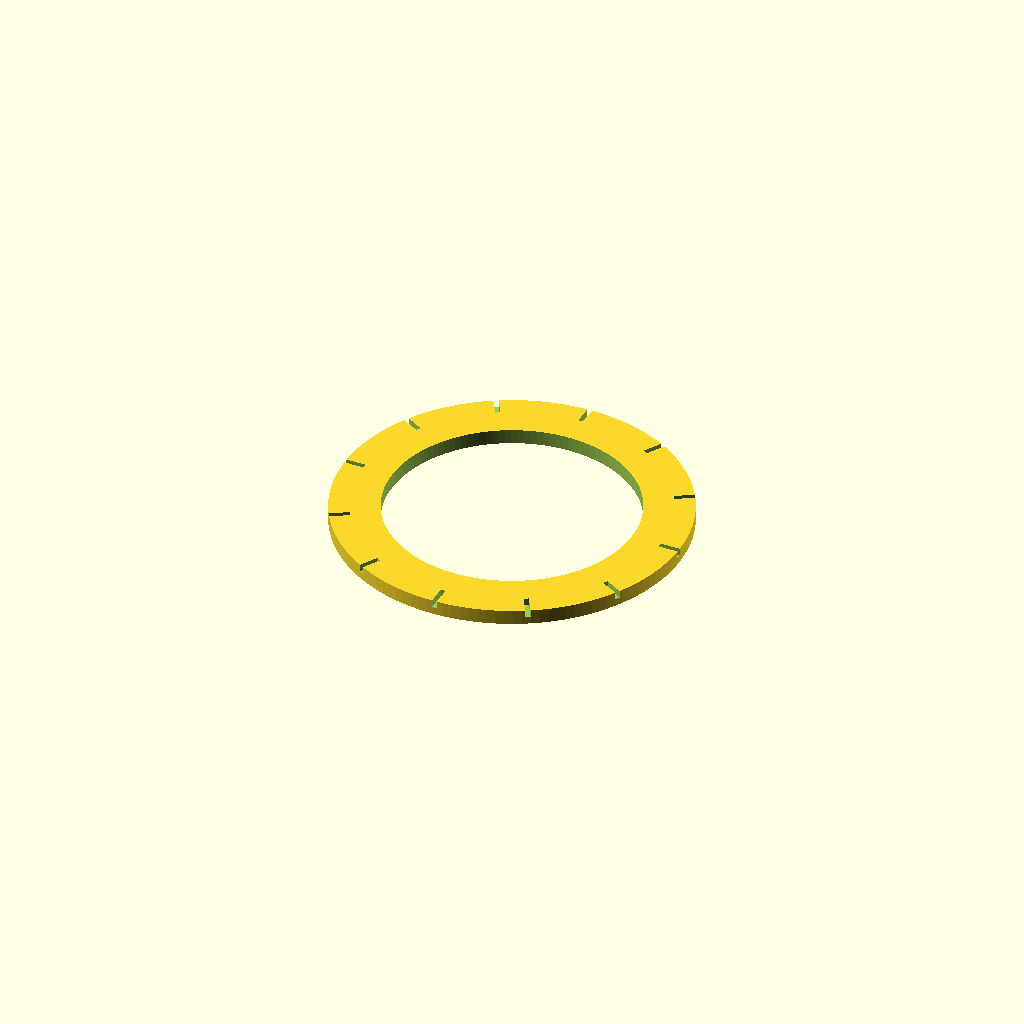
Cell 1: rendered with the file's own defaults.
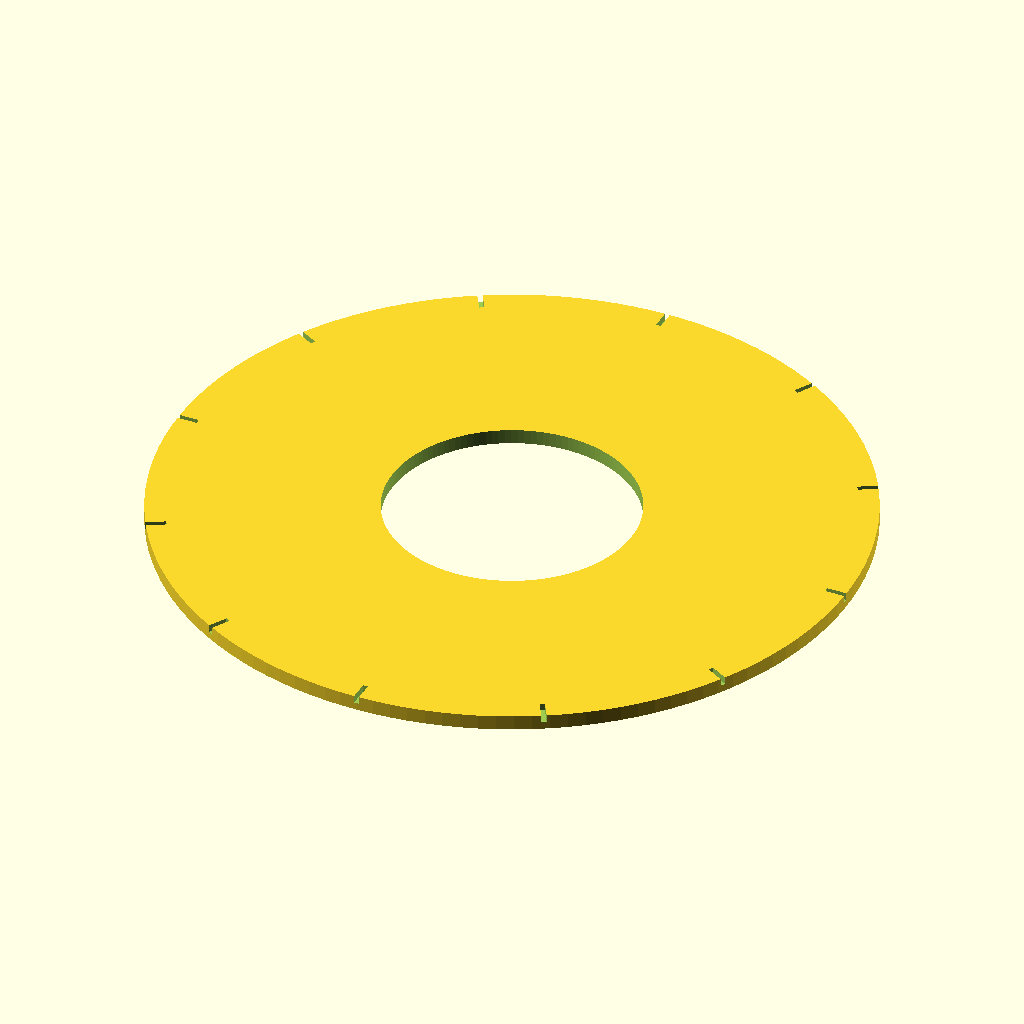
Cell 2: outer_d = 140 (everything else at default).
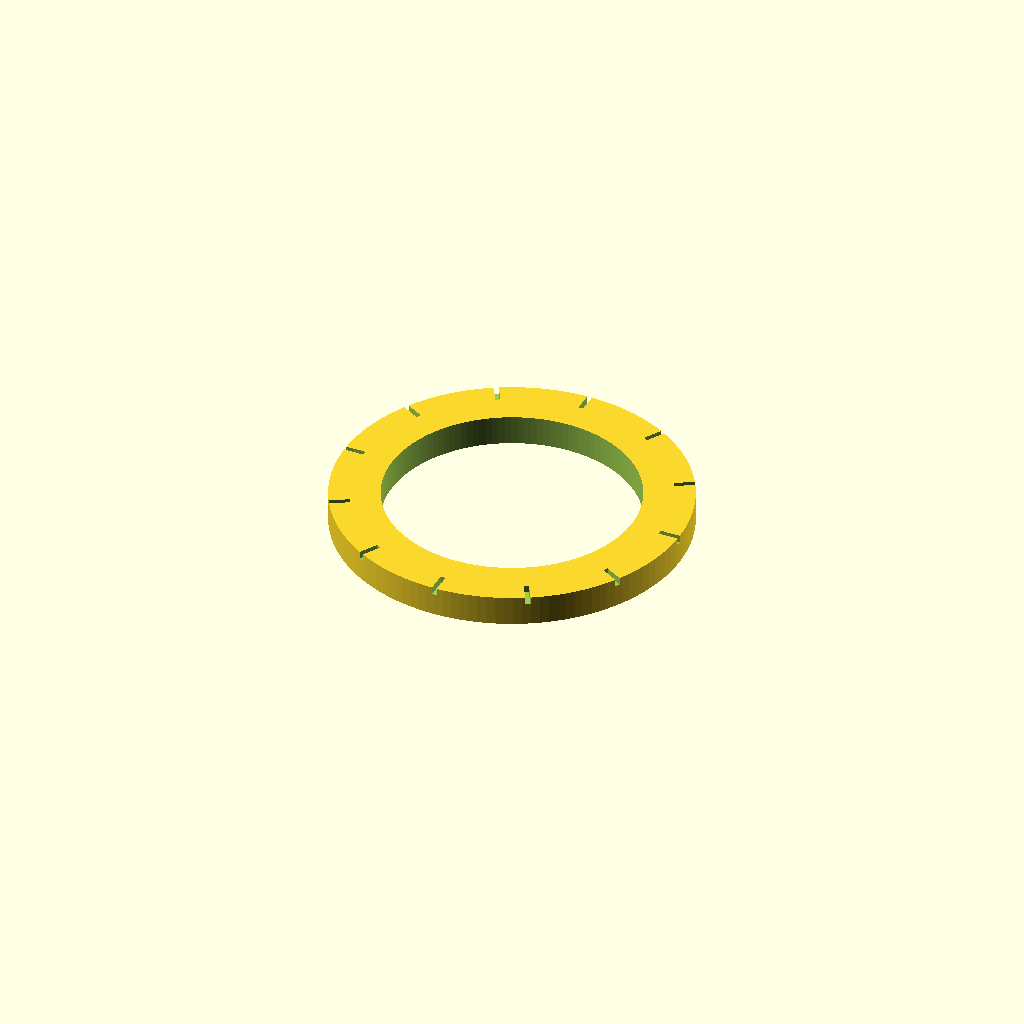
Cell 3 — ring_h set to 6, the other parameters unchanged.
All cells are drawn from one camera (rotation 55°, 0°, 25°, orthographic, colour scheme Cornfield), so only the parameter changes between them.
Source of the model, bench/smallmodels/spec/dev_ref_scad/dial_ring_017.scad:
// Flat dial ring with radial tick marks for a rotary stage
// Units: mm. Print orientation: flat on bed, top face up.

$fn = 128;

// --- Ring dimensions ---
outer_d      = 70;    // outer diameter
inner_d      = 50;    // inner diameter
ring_h       = 3;     // ring thickness

// --- Tick marks ---
tick_count   = 12;    // number of evenly spaced ticks
tick_width   = 1;     // groove width
tick_depth   = 1.5;   // groove depth from top face
tick_length  = 4;     // radial length inward from outer edge
tick_start   = 0;     // angle of first tick (deg, +X axis)

// --- Clearance for clean booleans ---
eps          = 0.5;   // overshoot past cut faces

outer_r = outer_d / 2;
inner_r = inner_d / 2;

difference() {
    // Annulus
    difference() {
        cylinder(h = ring_h, r = outer_r);
        translate([0, 0, -eps])
            cylinder(h = ring_h + 2 * eps, r = inner_r);
    }

    // Radial tick grooves
    for (i = [0 : tick_count - 1]) {
        rotate([0, 0, tick_start + i * 360 / tick_count])
            translate([outer_r - tick_length,
                       -tick_width / 2,
                       ring_h - tick_depth])
                cube([tick_length + eps,
                      tick_width,
                      tick_depth + eps]);
    }
}
Parameter table extracted from the source (name, type, default, range or options):
outer_d: number, default 70
inner_d: number, default 50
ring_h: number, default 3
tick_count: number, default 12
tick_width: number, default 1
tick_depth: number, default 1.5
tick_length: number, default 4
tick_start: number, default 0
eps: number, default 0.5
